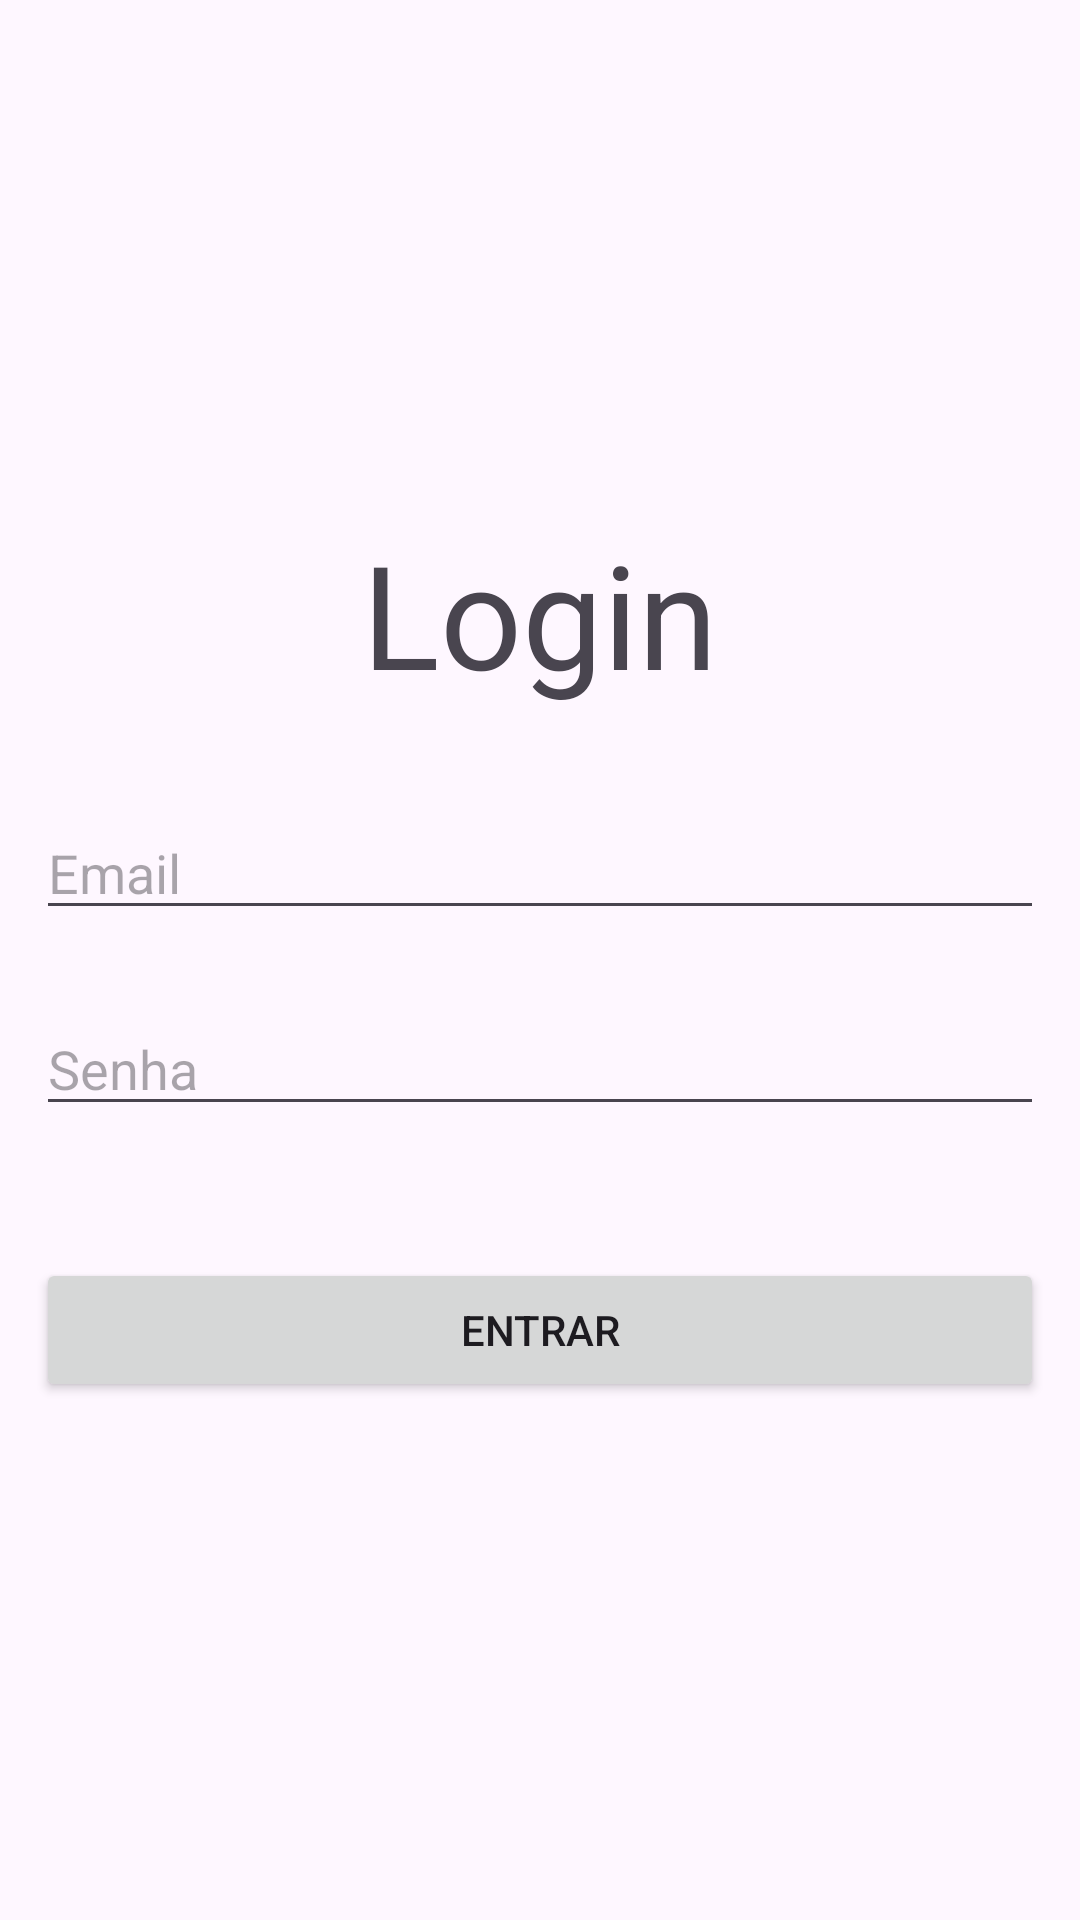

The Android layout XML behind this screen, and the referenced resources:
<!-- AndroidManifest.xml: application theme Theme.EcoSaber -->
<!-- res/layout/activity_login.xml -->
<?xml version="1.0" encoding="utf-8"?>
<androidx.constraintlayout.widget.ConstraintLayout xmlns:android="http://schemas.android.com/apk/res/android"
    xmlns:app="http://schemas.android.com/apk/res-auto"
    android:id="@+id/login"
    android:layout_width="match_parent"
    android:layout_height="match_parent">

    <LinearLayout
        android:id="@+id/linearLayout"
        android:layout_width="0dp"
        android:layout_height="0dp"
        android:gravity="center"
        android:orientation="vertical"
        app:layout_constraintBottom_toBottomOf="parent"
        app:layout_constraintEnd_toEndOf="parent"
        app:layout_constraintStart_toStartOf="parent"
        app:layout_constraintTop_toTopOf="parent">

        <TextView
            android:id="@+id/txtLogin"
            android:layout_width="match_parent"
            android:layout_height="wrap_content"
            android:gravity="center"
            android:text="@string/login"
            android:textSize="48sp" />

        <EditText
            android:id="@+id/edtEmail"
            android:layout_width="match_parent"
            android:layout_height="wrap_content"
            android:layout_marginHorizontal="12dp"
            android:layout_marginTop="32dp"
            android:layout_marginBottom="12dp"
            android:ems="12"
            android:hint="@string/email"
            android:inputType="textEmailAddress" />

        <EditText
            android:id="@+id/edtSenha"
            android:layout_width="match_parent"
            android:layout_height="wrap_content"
            android:layout_margin="12dp"
            android:ems="12"
            android:hint="@string/senha"
            android:inputType="textPassword" />

        <Button
            android:id="@+id/btnEntrar"
            android:layout_width="match_parent"
            android:layout_height="wrap_content"
            android:layout_marginHorizontal="12dp"
            android:layout_marginTop="32dp"
            android:onClick="start"
            android:text="@string/entrar" />

    </LinearLayout>
</androidx.constraintlayout.widget.ConstraintLayout>
<!-- resources referenced by this layout -->
<resources>
  <string name="email">Email</string>
  <string name="entrar">Entrar</string>
  <string name="login">Login</string>
  <string name="senha">Senha</string>
  <style name="Theme.EcoSaber" parent="Base.Theme.EcoSaber" />
  <style name="Base.Theme.EcoSaber" parent="Theme.Material3.DayNight.NoActionBar">
          
          
      </style>
</resources>
